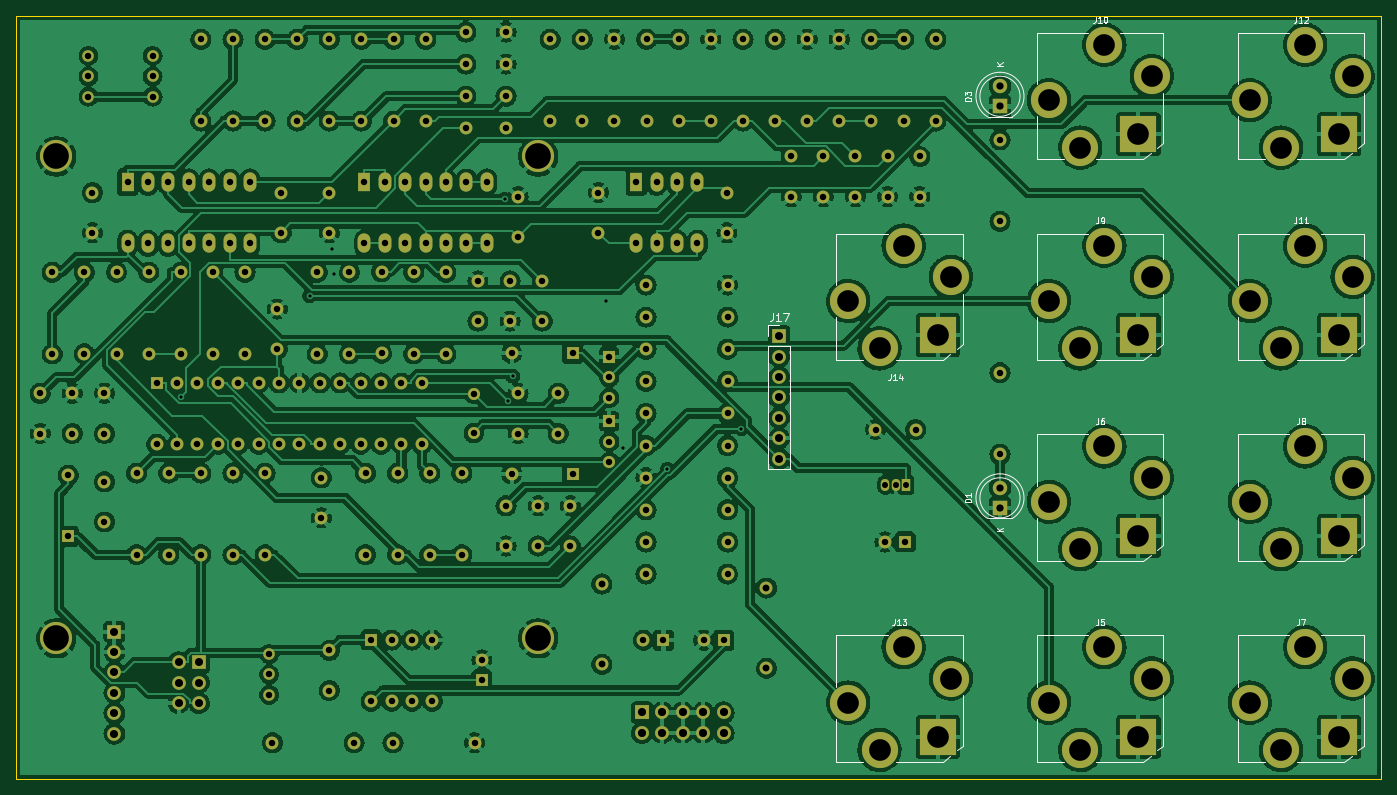
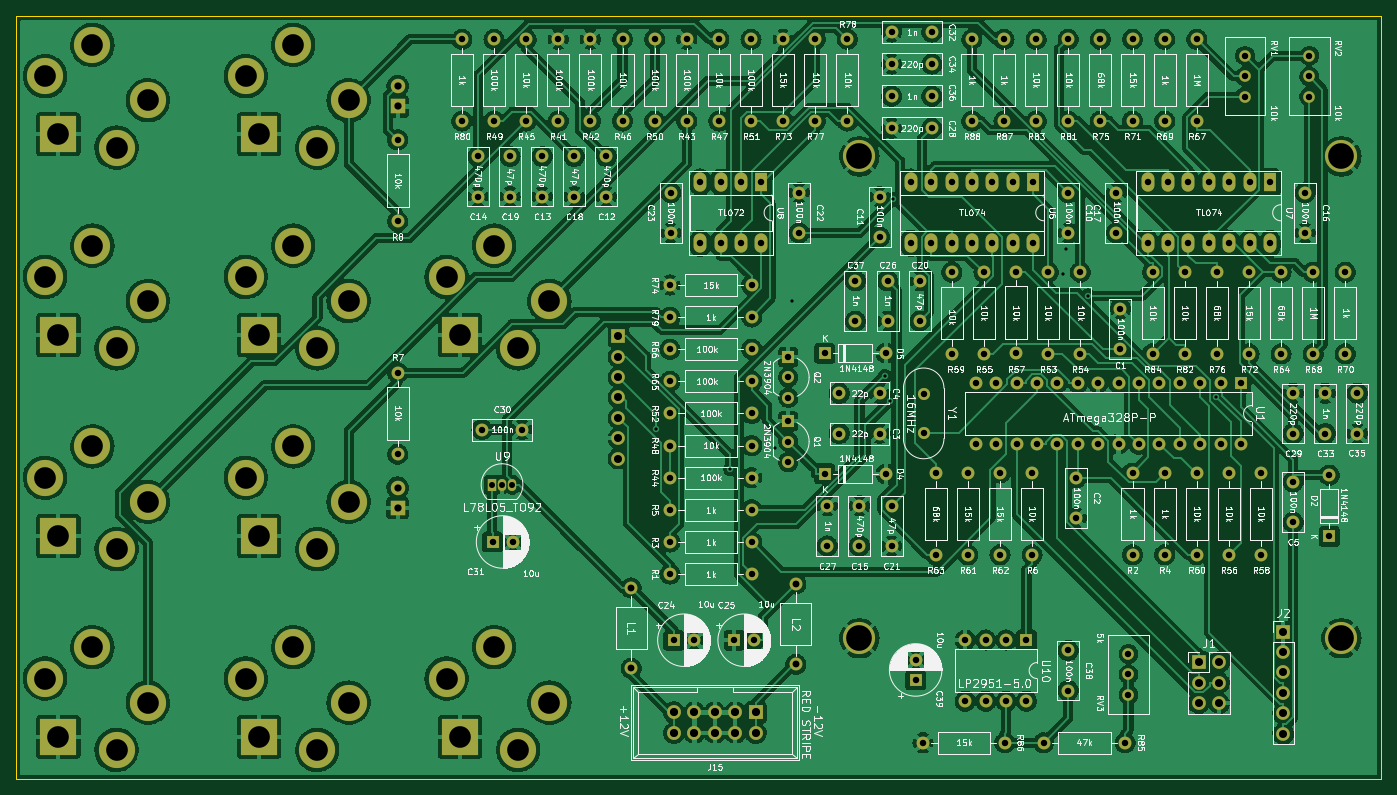
Circuit board: 10 layer files. Board 170.0 x 95.0 mm.
- bottom_copper: QuantizerBack-B_Cu.gbr (804211 bytes)
- bottom_mask: QuantizerBack-B_Mask.gbr (15118 bytes)
- paste: QuantizerBack-B_Paste.gbr (496 bytes)
- bottom_silk: QuantizerBack-B_Silkscreen.gbr (281412 bytes)
- outline: QuantizerBack-Edge_Cuts.gbr (732 bytes)
- top_copper: QuantizerBack-F_Cu.gbr (835539 bytes)
- top_mask: QuantizerBack-F_Mask.gbr (15118 bytes)
- paste: QuantizerBack-F_Paste.gbr (496 bytes)
- top_silk: QuantizerBack-F_Silkscreen.gbr (15732 bytes)
- drill: QuantizerBack-PTH.drl (5494 bytes)

=== bottom_copper: QuantizerBack-B_Cu.gbr (804211 bytes, source omitted) ===
=== bottom_mask: QuantizerBack-B_Mask.gbr (15118 bytes, source omitted) ===
=== paste: QuantizerBack-B_Paste.gbr ===
G04 #@! TF.GenerationSoftware,KiCad,Pcbnew,(6.0.5)*
G04 #@! TF.CreationDate,2022-07-13T23:04:47-05:00*
G04 #@! TF.ProjectId,QuantizerBack,5175616e-7469-47a6-9572-4261636b2e6b,rev?*
G04 #@! TF.SameCoordinates,Original*
G04 #@! TF.FileFunction,Paste,Bot*
G04 #@! TF.FilePolarity,Positive*
%FSLAX46Y46*%
G04 Gerber Fmt 4.6, Leading zero omitted, Abs format (unit mm)*
G04 Created by KiCad (PCBNEW (6.0.5)) date 2022-07-13 23:04:47*
%MOMM*%
%LPD*%
G01*
G04 APERTURE LIST*
G04 APERTURE END LIST*
M02*

=== bottom_silk: QuantizerBack-B_Silkscreen.gbr (281412 bytes, source omitted) ===
=== outline: QuantizerBack-Edge_Cuts.gbr ===
G04 #@! TF.GenerationSoftware,KiCad,Pcbnew,(6.0.5)*
G04 #@! TF.CreationDate,2022-07-13T23:04:47-05:00*
G04 #@! TF.ProjectId,QuantizerBack,5175616e-7469-47a6-9572-4261636b2e6b,rev?*
G04 #@! TF.SameCoordinates,Original*
G04 #@! TF.FileFunction,Profile,NP*
%FSLAX46Y46*%
G04 Gerber Fmt 4.6, Leading zero omitted, Abs format (unit mm)*
G04 Created by KiCad (PCBNEW (6.0.5)) date 2022-07-13 23:04:47*
%MOMM*%
%LPD*%
G01*
G04 APERTURE LIST*
G04 #@! TA.AperFunction,Profile*
%ADD10C,0.100000*%
G04 #@! TD*
G04 APERTURE END LIST*
D10*
X65000000Y-52500000D02*
X235000000Y-52500000D01*
X235000000Y-52500000D02*
X235000000Y-147500000D01*
X235000000Y-147500000D02*
X65000000Y-147500000D01*
X65000000Y-147500000D02*
X65000000Y-52500000D01*
M02*

=== top_copper: QuantizerBack-F_Cu.gbr (835539 bytes, source omitted) ===
=== top_mask: QuantizerBack-F_Mask.gbr (15118 bytes, source omitted) ===
=== paste: QuantizerBack-F_Paste.gbr ===
G04 #@! TF.GenerationSoftware,KiCad,Pcbnew,(6.0.5)*
G04 #@! TF.CreationDate,2022-07-13T23:04:47-05:00*
G04 #@! TF.ProjectId,QuantizerBack,5175616e-7469-47a6-9572-4261636b2e6b,rev?*
G04 #@! TF.SameCoordinates,Original*
G04 #@! TF.FileFunction,Paste,Top*
G04 #@! TF.FilePolarity,Positive*
%FSLAX46Y46*%
G04 Gerber Fmt 4.6, Leading zero omitted, Abs format (unit mm)*
G04 Created by KiCad (PCBNEW (6.0.5)) date 2022-07-13 23:04:47*
%MOMM*%
%LPD*%
G01*
G04 APERTURE LIST*
G04 APERTURE END LIST*
M02*

=== top_silk: QuantizerBack-F_Silkscreen.gbr (15732 bytes, source omitted) ===
=== drill: QuantizerBack-PTH.drl ===
M48
INCH,TZ
T1C0.0157
T2C0.0295
T3C0.0315
T4C0.0335
T5C0.0354
T6C0.0394
T7C0.0400
T8C0.1063
T9C0.1260
%
G90
G05
T1
X33697Y-39333
X39974Y-34382
X41063Y-32087
X41181Y-33307
X49533Y-29660
X49679Y-39541
X49947Y-38333
X54488Y-34646
X55315Y-41850
X57515Y-42874
X61135Y-40906
T2
X68201Y-43646
X68701Y-43646
X69201Y-43646
T3
X26772Y-39173
X26772Y-41142
X27362Y-33236
X27362Y-37236
X28150Y-43185
X28150Y-46185
X28346Y-39173
X28346Y-41142
X28937Y-33236
X28937Y-37236
X29134Y-22626
X29134Y-23626
X29134Y-24626
X29331Y-29331
X29331Y-31299
X29921Y-39173
X29921Y-41142
X29921Y-43504
X29921Y-45472
X30512Y-33236
X30512Y-37236
X31053Y-28819
X31053Y-31819
X31496Y-43079
X31496Y-47079
X32053Y-28819
X32053Y-31819
X32087Y-33236
X32087Y-37236
X32283Y-22626
X32283Y-23626
X32283Y-24626
X32480Y-38661
X32480Y-41661
X33053Y-28819
X33053Y-31819
X33071Y-43079
X33071Y-47079
X33480Y-38661
X33480Y-41661
X33661Y-33236
X33661Y-37236
X34053Y-28819
X34053Y-31819
X34480Y-38661
X34480Y-41661
X34646Y-21819
X34646Y-25819
X34646Y-43079
X34646Y-47079
X35053Y-28819
X35053Y-31819
X35236Y-33236
X35236Y-37236
X35480Y-38661
X35480Y-41661
X36053Y-28819
X36053Y-31819
X36220Y-21819
X36220Y-25819
X36220Y-43079
X36220Y-47079
X36480Y-38661
X36480Y-41661
X36811Y-33236
X36811Y-37236
X37053Y-28819
X37053Y-31819
X37480Y-38661
X37480Y-41661
X37795Y-21819
X37795Y-25819
X37795Y-43079
X37795Y-47079
X37992Y-51949
X37992Y-52949
X37992Y-53949
X38157Y-56299
X38386Y-35039
X38386Y-37008
X38480Y-38661
X38480Y-41661
X38583Y-29331
X38583Y-31299
X39370Y-21819
X39370Y-25819
X39480Y-38661
X39480Y-41661
X40354Y-33236
X40354Y-37236
X40480Y-38661
X40480Y-41661
X40551Y-43307
X40551Y-45276
X40945Y-21819
X40945Y-25819
X40945Y-29331
X40945Y-31299
X40945Y-51772
X40945Y-53740
X41480Y-38661
X41480Y-41661
X41929Y-33236
X41929Y-37236
X42157Y-56299
X42480Y-38661
X42480Y-41661
X42520Y-21819
X42520Y-25819
X42667Y-28819
X42667Y-31819
X42717Y-43079
X42717Y-47079
X42992Y-51260
X42992Y-54260
X43480Y-38661
X43480Y-41661
X43504Y-33205
X43504Y-37205
X43667Y-28819
X43667Y-31819
X43992Y-51260
X43992Y-54260
X44063Y-56299
X44094Y-21819
X44094Y-25819
X44291Y-43079
X44291Y-47079
X44480Y-38661
X44480Y-41661
X44667Y-28819
X44667Y-31819
X44992Y-51260
X44992Y-54260
X45079Y-33236
X45079Y-37236
X45480Y-38661
X45480Y-41661
X45667Y-28819
X45667Y-31819
X45669Y-21819
X45669Y-25819
X45866Y-43079
X45866Y-47079
X45992Y-51260
X45992Y-54260
X46654Y-33236
X46654Y-37236
X46667Y-28819
X46667Y-31819
X47441Y-43079
X47441Y-47079
X47638Y-21457
X47638Y-23031
X47638Y-24606
X47638Y-26181
X47667Y-28819
X47667Y-31819
X48031Y-39193
X48031Y-41114
X48063Y-56299
X48228Y-33661
X48228Y-35630
X48425Y-52237
X48425Y-53221
X48667Y-28819
X48667Y-31819
X49606Y-21457
X49606Y-23031
X49606Y-24606
X49606Y-26181
X49606Y-44685
X49606Y-46654
X49803Y-33661
X49803Y-35630
X49878Y-37205
X49878Y-43110
X50197Y-29528
X50197Y-31496
X50197Y-39173
X50197Y-41142
X51181Y-44685
X51181Y-46654
X51378Y-33661
X51378Y-35630
X51772Y-21819
X51772Y-25819
X52165Y-39173
X52165Y-41142
X52756Y-44685
X52756Y-46654
X52878Y-37205
X52878Y-43110
X53346Y-21819
X53346Y-25819
X54134Y-29331
X54134Y-31299
X54669Y-37386
X54669Y-38386
X54669Y-39386
X54669Y-40535
X54669Y-41535
X54669Y-42535
X54921Y-21819
X54921Y-25819
X55984Y-28819
X55984Y-31819
X56340Y-51272
X56465Y-33858
X56465Y-35433
X56465Y-37008
X56465Y-38583
X56465Y-40157
X56465Y-41732
X56465Y-43307
X56465Y-44882
X56465Y-46457
X56465Y-48031
X56496Y-21819
X56496Y-25819
X56984Y-28819
X56984Y-31819
X57324Y-51272
X57984Y-28819
X57984Y-31819
X58071Y-21819
X58071Y-25819
X58984Y-28819
X58984Y-31819
X59292Y-51272
X59646Y-21819
X59646Y-25819
X60277Y-51272
X60433Y-29331
X60433Y-31299
X60465Y-33858
X60465Y-35433
X60465Y-37008
X60465Y-38583
X60465Y-40157
X60465Y-41732
X60465Y-43307
X60465Y-44882
X60465Y-46457
X60465Y-48031
X61220Y-21819
X61220Y-25819
X62795Y-21819
X62795Y-25819
X63583Y-27559
X63583Y-29528
X64370Y-21819
X64370Y-25819
X65157Y-27559
X65157Y-29528
X65945Y-21819
X65945Y-25819
X66732Y-27559
X66732Y-29528
X67520Y-21819
X67520Y-25819
X67717Y-40945
X68182Y-46457
X68307Y-27559
X68307Y-29528
X69094Y-21819
X69094Y-25819
X69166Y-46457
X69685Y-40945
X69882Y-27559
X69882Y-29528
X70669Y-21819
X70669Y-25819
X73819Y-26740
X73819Y-30740
X73819Y-38157
X73819Y-42157
T4
X54299Y-48516
X54299Y-52453
X62370Y-48713
X62370Y-52650
T5
X73819Y-24108
X73819Y-25108
X73819Y-43793
X73819Y-44793
T6
X30407Y-50852
X30407Y-51852
X30407Y-52852
X30407Y-53852
X30407Y-54852
X30407Y-55852
X33557Y-52352
X33557Y-53352
X33557Y-54352
X34557Y-52352
X34557Y-53352
X34557Y-54352
X62992Y-36368
X62992Y-37368
X62992Y-38368
X62992Y-39368
X62992Y-40368
X62992Y-41368
X62992Y-42368
T7
X56268Y-54815
X56268Y-55815
X57268Y-54815
X57268Y-55815
X58268Y-54815
X58268Y-55815
X59268Y-54815
X59268Y-55815
X60268Y-54815
X60268Y-55815
T8
X66378Y-34646
X66378Y-54331
X67913Y-36969
X67913Y-56654
X69094Y-31929
X69094Y-51614
X70764Y-36315
X70764Y-56000
X71417Y-33465
X71417Y-53150
X76220Y-24803
X76220Y-34646
X76220Y-44488
X76220Y-54331
X77756Y-27126
X77756Y-36969
X77756Y-46811
X77756Y-56654
X78937Y-22087
X78937Y-31929
X78937Y-41772
X78937Y-51614
X80606Y-26472
X80606Y-36315
X80606Y-46157
X80606Y-56000
X81260Y-23622
X81260Y-33465
X81260Y-43307
X81260Y-53150
X86063Y-24803
X86063Y-34646
X86063Y-44488
X86063Y-54331
X87598Y-27126
X87598Y-36969
X87598Y-46811
X87598Y-56654
X88780Y-22087
X88780Y-31929
X88780Y-41772
X88780Y-51614
X90449Y-26472
X90449Y-36315
X90449Y-46157
X90449Y-56000
X91102Y-23622
X91102Y-33465
X91102Y-43307
X91102Y-53150
T9
X27559Y-27559
X27559Y-51181
X51181Y-27559
X51181Y-51181
T0
M30
